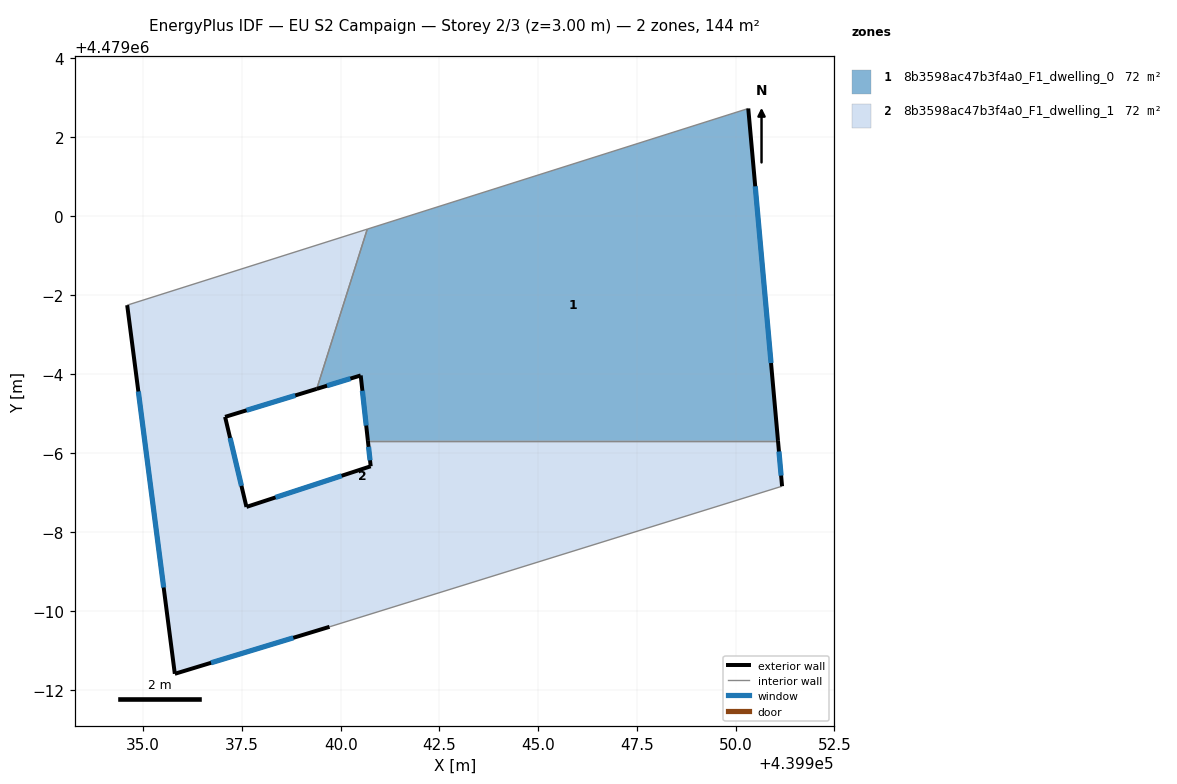
=== STOREY PLAN SPEC (per zone: floor XY polygon, exterior-wall plan segments, windows/doors) ===
zone 1: 8b3598ac47b3f4a0_F1_dwelling_0  (72.1 m²)
  floor: (439950.32, 4479002.72) (439951.07, 4478994.31) (439940.69, 4478994.31) (439940.51, 4478995.96) (439939.39, 4478995.62) (439940.67, 4478999.67)
  exterior wall: (439940.51, 4478995.96) – (439940.69, 4478994.31)  [1.7 m]
    window: (439940.55, 4478995.58) – (439940.65, 4478994.70)  [1.4 m²]
  exterior wall: (439939.39, 4478995.62) – (439940.51, 4478995.96)  [1.2 m]
    window: (439939.65, 4478995.70) – (439940.25, 4478995.88)  [1.0 m²]
  exterior wall: (439951.07, 4478994.31) – (439950.32, 4479002.72)  [8.4 m]
    window: (439950.90, 4478996.28) – (439950.50, 4479000.75)  [7.2 m²]
  interior walls: 3
zone 2: 8b3598ac47b3f4a0_F1_dwelling_1  (72.1 m²)
  floor: (439951.07, 4478994.31) (439951.18, 4478993.16) (439939.72, 4478989.60) (439935.80, 4478988.41) (439934.59, 4478997.74) (439940.67, 4478999.67) (439939.39, 4478995.62) (439937.07, 4478994.92) (439937.61, 4478992.63) (439940.76, 4478993.66) (439940.69, 4478994.31)
  exterior wall: (439937.07, 4478994.92) – (439939.39, 4478995.62)  [2.4 m]
    window: (439937.62, 4478995.08) – (439938.85, 4478995.46)  [2.1 m²]
  exterior wall: (439937.61, 4478992.63) – (439937.07, 4478994.92)  [2.3 m]
    window: (439937.49, 4478993.17) – (439937.20, 4478994.38)  [2.0 m²]
  exterior wall: (439940.76, 4478993.66) – (439937.61, 4478992.63)  [3.3 m]
    window: (439940.02, 4478993.42) – (439938.35, 4478992.88)  [2.8 m²]
  exterior wall: (439940.69, 4478994.31) – (439940.76, 4478993.66)  [0.6 m]
    window: (439940.71, 4478994.16) – (439940.74, 4478993.81)  [0.5 m²]
  exterior wall: (439951.18, 4478993.16) – (439951.07, 4478994.31)  [1.2 m]
    window: (439951.15, 4478993.43) – (439951.10, 4478994.04)  [1.0 m²]
  exterior wall: (439935.80, 4478988.41) – (439939.72, 4478989.60)  [4.1 m]
    window: (439936.72, 4478988.69) – (439938.80, 4478989.32)  [3.5 m²]
  exterior wall: (439934.59, 4478997.74) – (439935.80, 4478988.41)  [9.4 m]
    window: (439934.88, 4478995.56) – (439935.52, 4478990.59)  [8.0 m²]
  interior walls: 4

=== DERIVED (storey summary) ===
Building: EU S2 Campaign
Storey: 2 of 3  (floor level z = 3.00 m)
Storey gross floor area: 144.2 m²
Zones on this storey: 2
  - 8b3598ac47b3f4a0_F1_dwelling_0: floor 72.1 m²; exterior wall 11.3 m (33.8 m²); 3 window(s) 9.6 m²; WWR 28.3%
  - 8b3598ac47b3f4a0_F1_dwelling_1: floor 72.1 m²; exterior wall 23.4 m (70.2 m²); 7 window(s) 19.8 m²; WWR 28.3%
Zone adjacency (shared interzone walls):
  - 8b3598ac47b3f4a0_F1_dwelling_0 ↔ 8b3598ac47b3f4a0_F1_dwelling_1